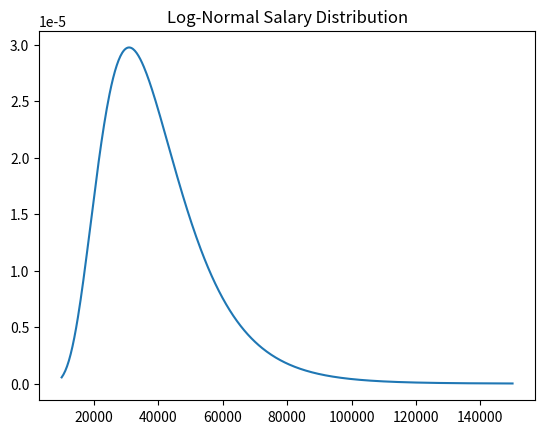
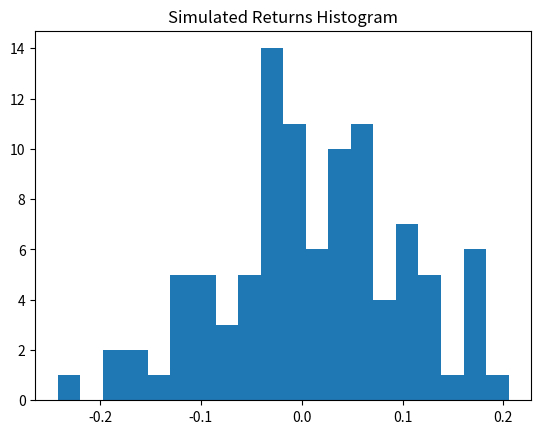
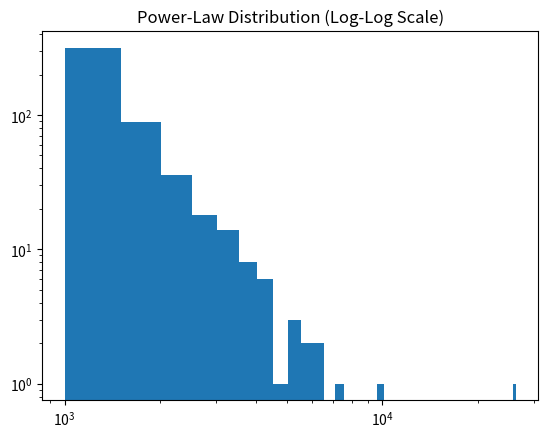
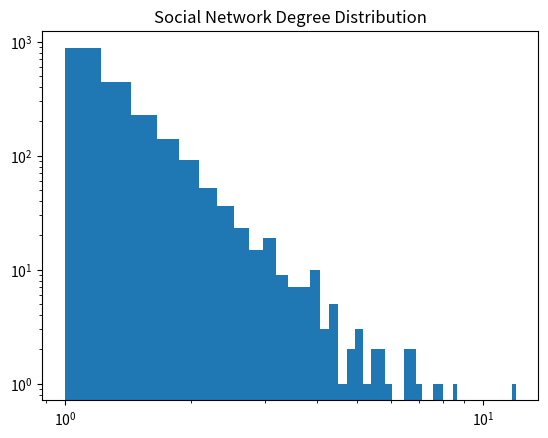
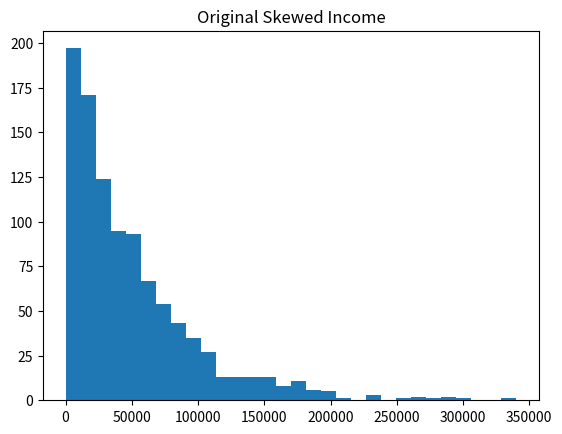
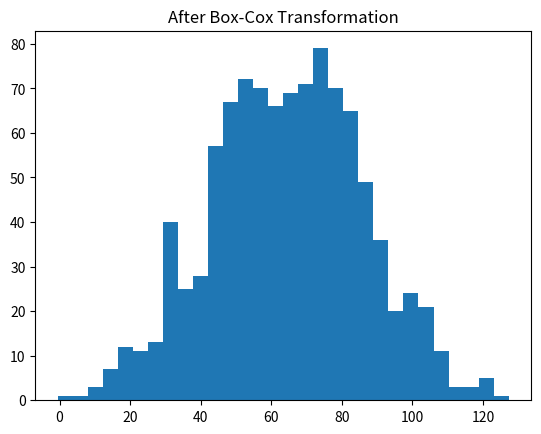
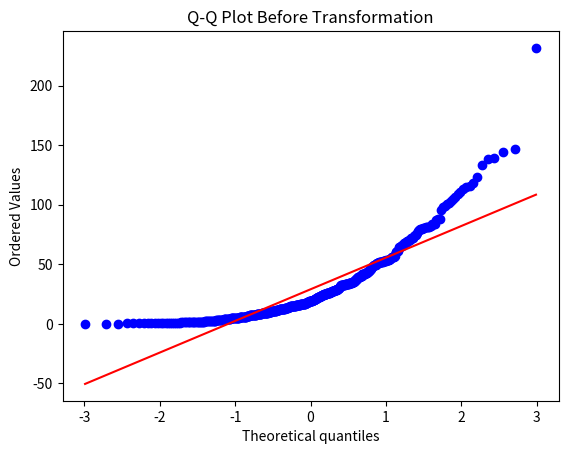
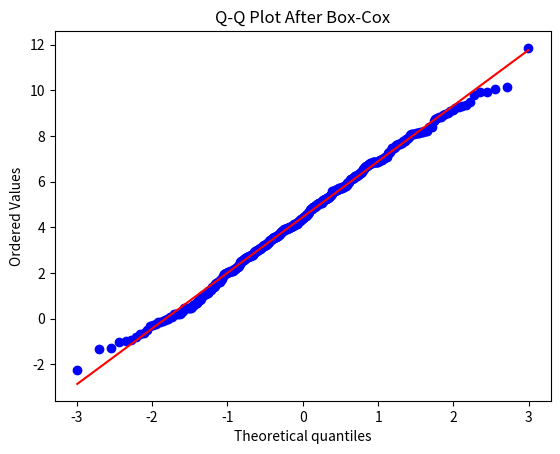

The script that saved these images, in order:
import numpy as np
import scipy.stats as stats
import matplotlib.pyplot as plt

np.random.seed(42)

mu = 10.5
sigma = 0.4

prob_gt_60000 = 1 - stats.lognorm.cdf(60000, s=sigma, scale=np.exp(mu))
prob_30_50 = stats.lognorm.cdf(50000, s=sigma, scale=np.exp(mu)) - stats.lognorm.cdf(30000, s=sigma, scale=np.exp(mu))

print('P(>60000):', prob_gt_60000)
print('P(30000-50000):', prob_30_50)

x = np.linspace(10000, 150000, 500)
plt.plot(x, stats.lognorm.pdf(x, s=sigma, scale=np.exp(mu)))
plt.title('Log-Normal Salary Distribution')
plt.show()

mu_r = 0.02
sigma_r = 0.1

prob_gt_10 = 1 - stats.norm.cdf(0.10, mu_r, sigma_r)
print('P(return > 10%):', prob_gt_10)

returns = np.random.normal(mu_r, sigma_r, 100)
plt.hist(returns, bins=20)
plt.title('Simulated Returns Histogram')
plt.show()

alpha = 2.5
xmin = 1000

prob_gt_100k = (100000/xmin)**(-alpha+1)
print('P(city > 100000):', prob_gt_100k)

samples = (np.random.pareto(alpha, 500) + 1) * xmin
plt.hist(samples, bins=50)
plt.xscale('log')
plt.yscale('log')
plt.title('Power-Law Distribution (Log-Log Scale)')
plt.show()

alpha_net = 3
friends = (np.random.pareto(alpha_net, 2000) + 1)

plt.hist(friends, bins=50)
plt.xscale('log')
plt.yscale('log')
plt.title('Social Network Degree Distribution')
plt.show()

income = np.random.exponential(50000, 1000)

transformed, lambda_val = stats.boxcox(income)
print('Optimal Lambda:', lambda_val)

plt.hist(income, bins=30)
plt.title('Original Skewed Income')
plt.show()

plt.hist(transformed, bins=30)
plt.title('After Box-Cox Transformation')
plt.show()

waiting = np.random.exponential(30, 500)

trans_wait, lambda_wait = stats.boxcox(waiting)
print('Optimal Lambda:', lambda_wait)

stats.probplot(waiting, dist='norm', plot=plt)
plt.title('Q-Q Plot Before Transformation')
plt.show()

stats.probplot(trans_wait, dist='norm', plot=plt)
plt.title('Q-Q Plot After Box-Cox')
plt.show()
